The GitHub repository Zion74/PV-panel-classification contains a labelled image folder "data" with 3 categories: no ash, little ash, fully covered in ash. Examples follow, each with its label.

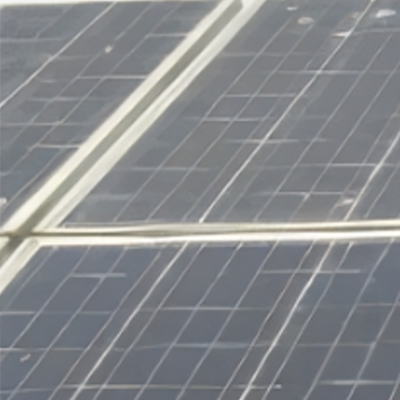
Label: little ash

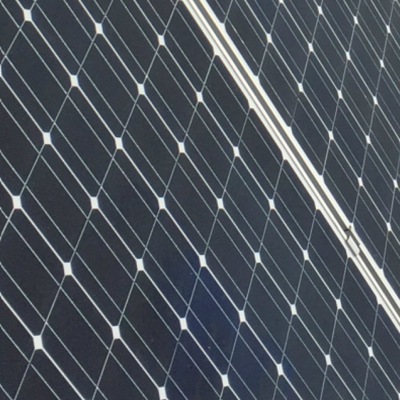
Label: no ash

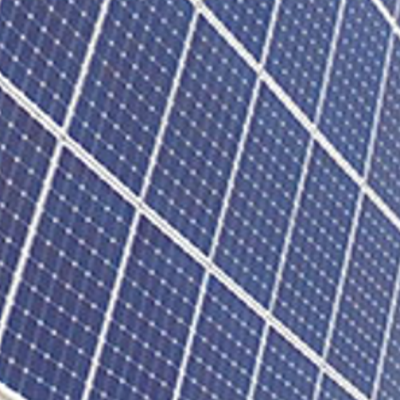
Label: no ash

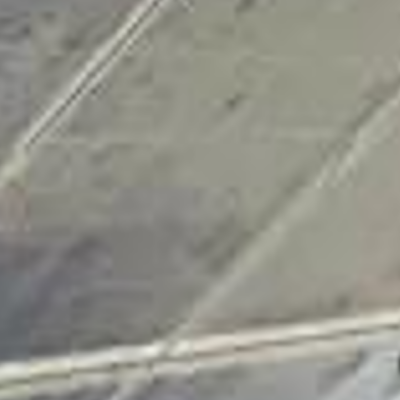
Label: fully covered in ash

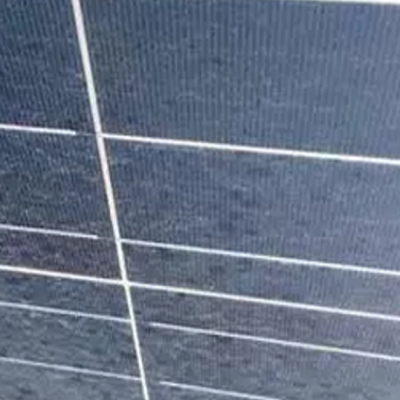
Label: little ash

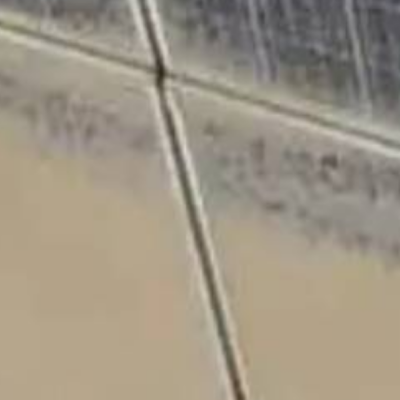
Label: fully covered in ash
